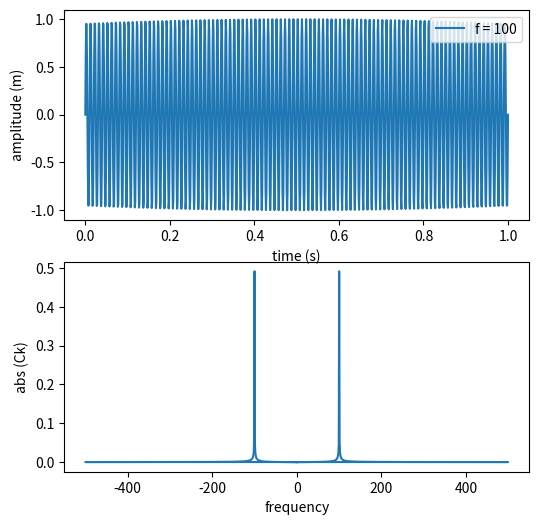

Recreate this plot in Python.
import numpy as np
import matplotlib.pyplot as pl


def g(f, t):
    return 1 * np.sin(2 * np.pi * f * t)


def doFreqAn(func, f, fs, T):

    N = int(T * fs)  # tid * hvor mange per tid
    t = np.linspace(0, T, N)
    sampFunc = func(f, t)  # samplingen

    Ck = np.fft.fft(sampFunc) / N  # normalisert fft
    freq = np.fft.fftfreq(N, 1 / fs)
    # freq = np.linspace(0, N - 1, N)

    return Ck, freq, sampFunc, t


# 1a)


def opg1(f, fs):

    Ck, freq, sampFunc, t = doFreqAn(g, f, fs, 1)

    pl.figure(figsize=(6, 6))

    pl.subplot(212)
    pl.plot(freq, np.abs(Ck))
    pl.xlabel("frequency")
    pl.ylabel("abs (Ck)")

    pl.subplot(211)
    pl.plot(t, sampFunc, label=f"f = {f}")
    pl.xlabel("time (s)")
    pl.ylabel("amplitude (m)")
    pl.legend(loc=1)

    pl.show()

    # amplituden er som forventet, 0.5 for pos og neg frekvens = 1


opg1(100, 1000)